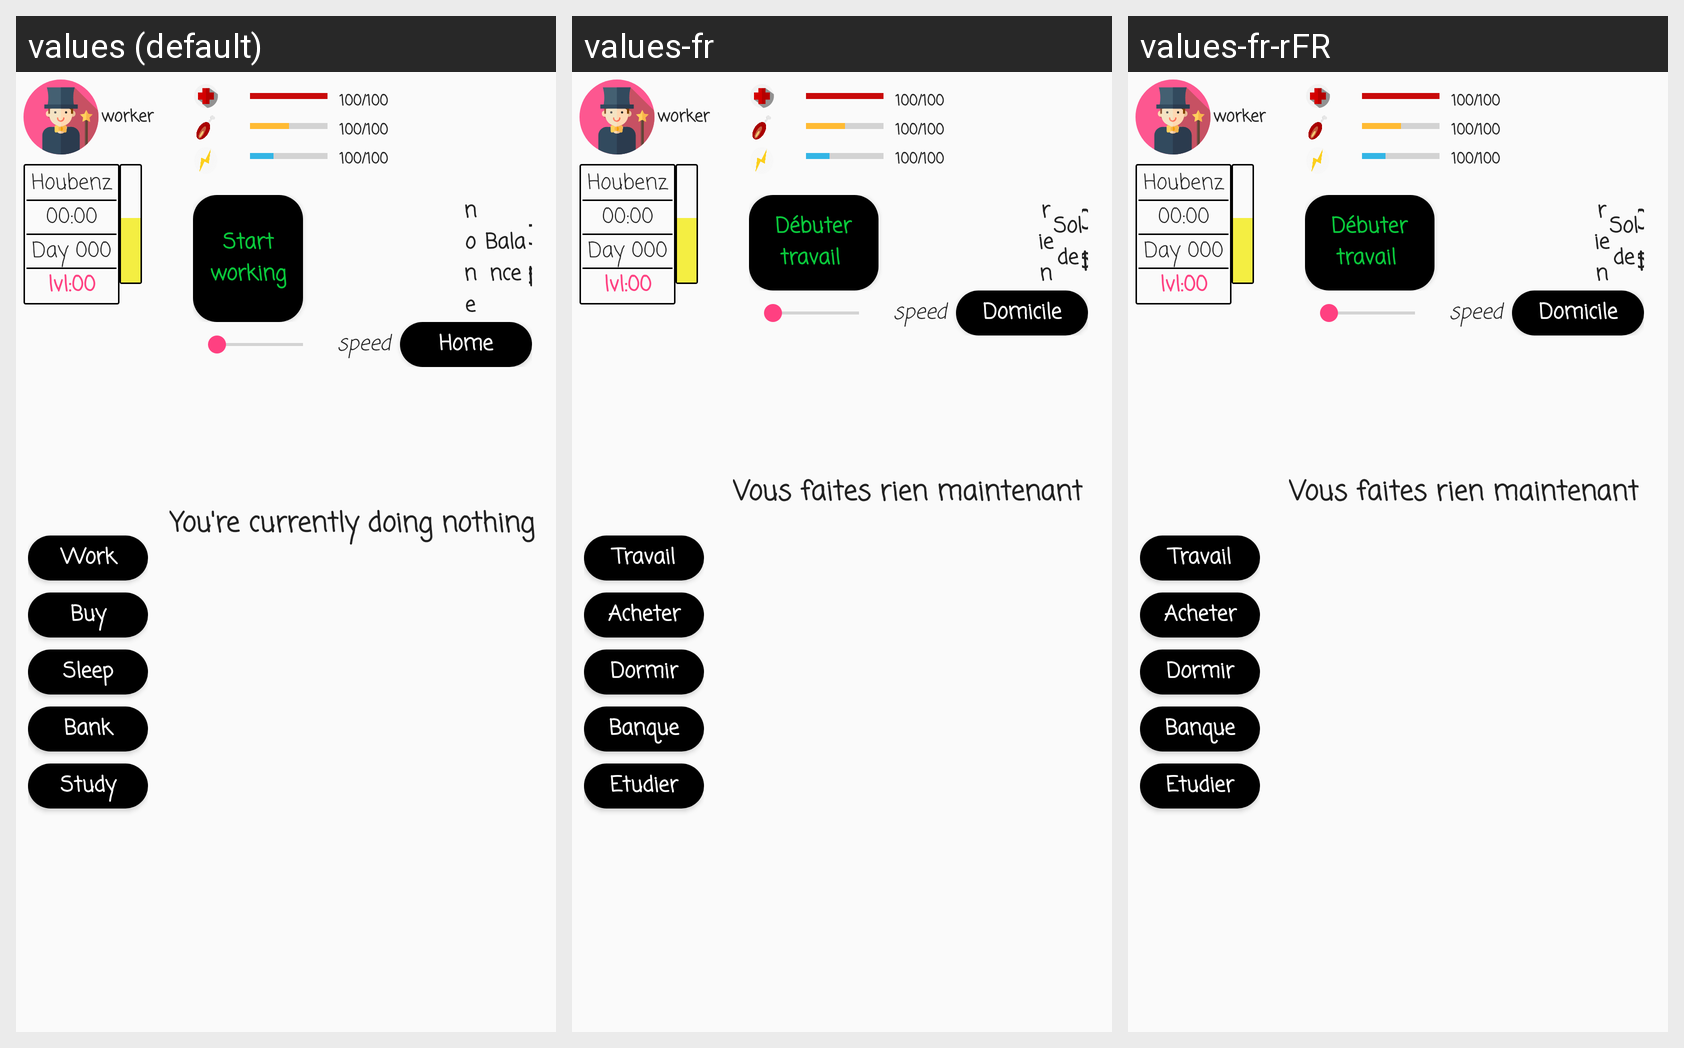

This grid shows one Android layout under several languages. Give, for every string resource on the screen, its name, the default text and each shown locale's text.
Android screen res/layout/activity_game_scene.xml rendered under 3 locales, left to right: values (default), values-fr, values-fr-rFR. Device: Nexus 5 (rendered at 1080×1920; each locale shown at half size, 540×960, under a caption strip naming it); theme AppTheme.
Strings drawn on this screen, with the default value and each locale's value (text and hints the layout hard-codes, and strings that could not be matched under every locale, appear in the picture but are not listed):

workButton
  values: Work
  values-fr: Travail
  values-fr-rFR: Travail

buyButton
  values: Buy
  values-fr: Acheter
  values-fr-rFR: Acheter

sleepButton
  values: Sleep
  values-fr: Dormir
  values-fr-rFR: Dormir

bankName
  values: Bank
  values-fr: Banque
  values-fr-rFR: Banque

study
  values: Study
  values-fr: Etudier
  values-fr-rFR: Etudier

none
  values: none
  values-fr: rien
  values-fr-rFR: rien

doing_nothing
  values: You're currently doing nothing
  values-fr: Vous faites rien maintenant
  values-fr-rFR: Vous faites rien maintenant  [from values-fr]
